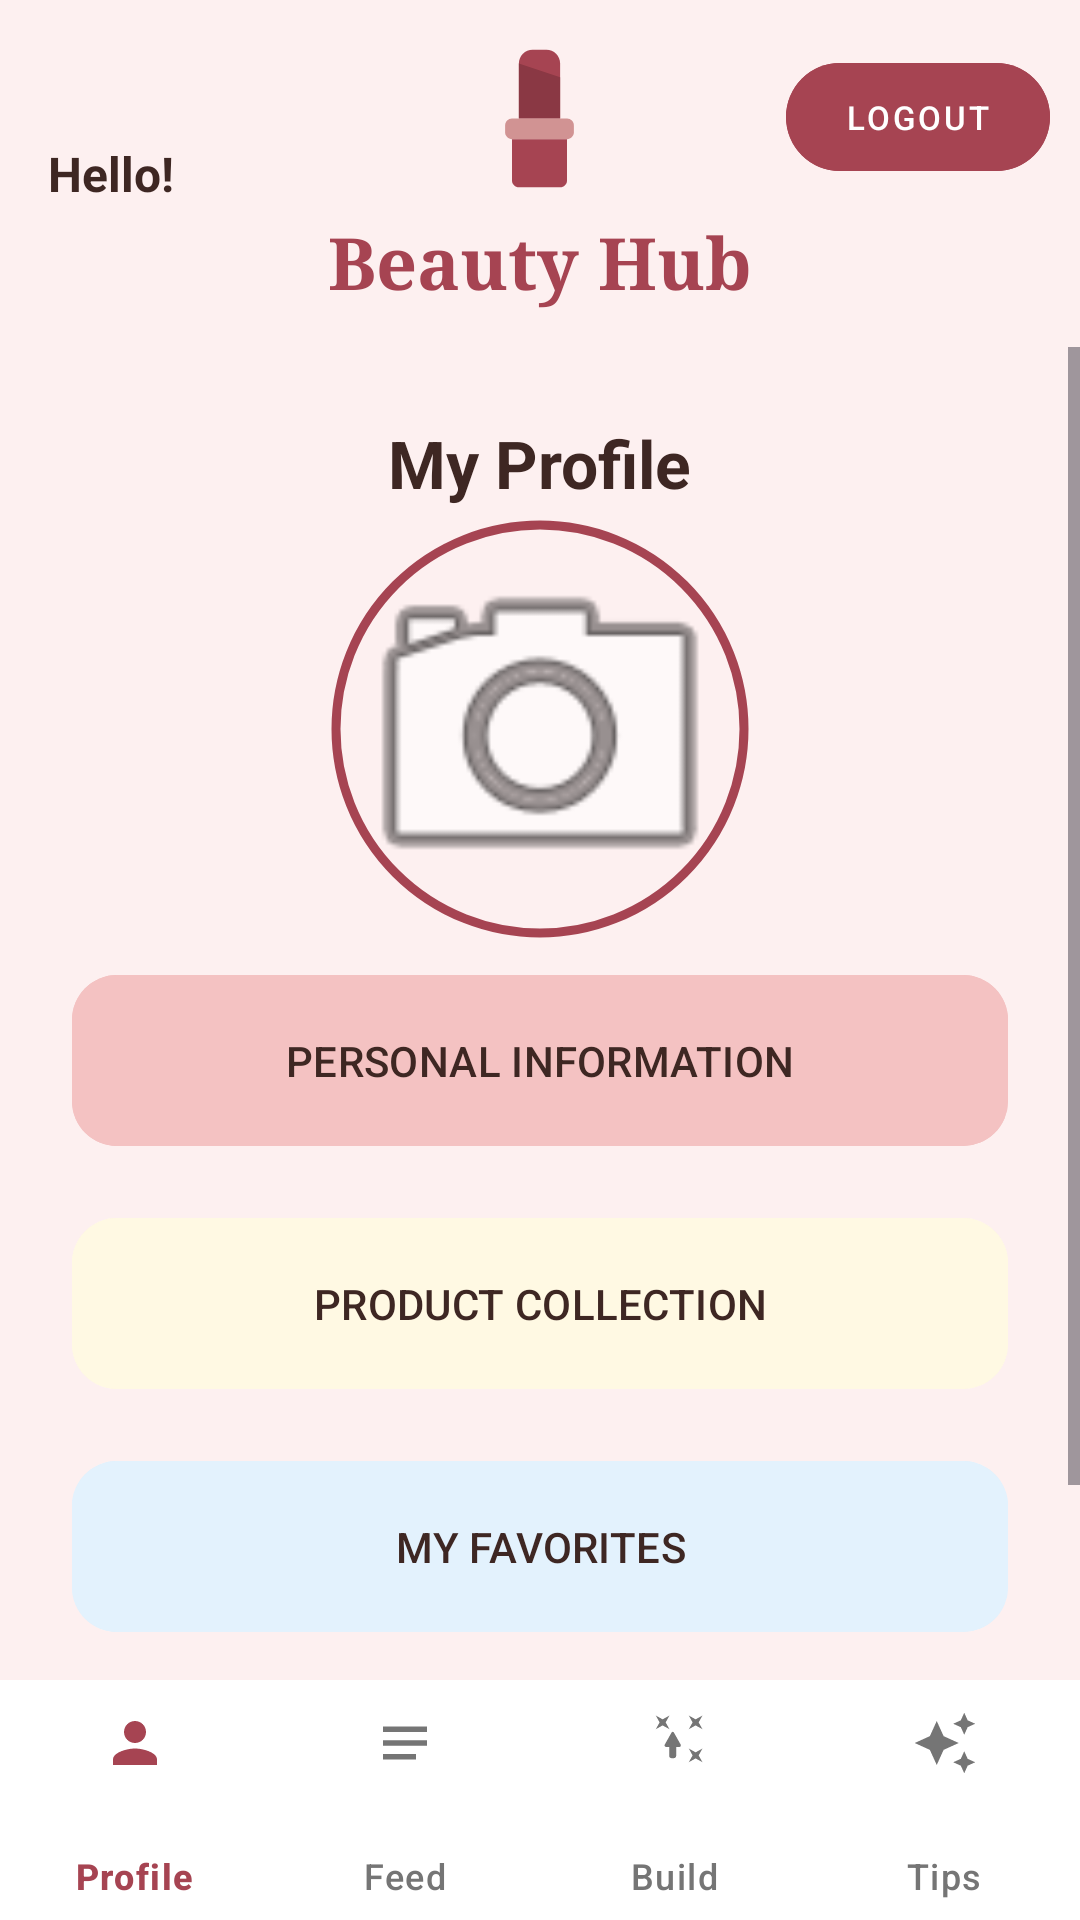

The Android layout XML behind this screen, and the referenced resources:
<!-- AndroidManifest.xml: application theme Theme.BeautyHub -->
<!-- res/layout/activity_profile.xml -->
<?xml version="1.0" encoding="utf-8"?>
<RelativeLayout xmlns:android="http://schemas.android.com/apk/res/android"
    xmlns:app="http://schemas.android.com/apk/res-auto"
    android:layout_width="match_parent"
    android:layout_height="match_parent"
    android:background="#FDF0F0">

    <RelativeLayout
        android:id="@+id/header_container"
        android:layout_width="match_parent"
        android:layout_height="wrap_content">

        <TextView
            android:id="@+id/tv_username"
            android:layout_width="wrap_content"
            android:layout_height="wrap_content"
            android:layout_alignParentStart="true"
            android:layout_centerVertical="true"
            android:layout_marginStart="16dp"
            android:text="Hello!"
            android:textColor="#3E2723"
            android:textSize="16sp"
            android:textStyle="bold" />

        <include layout="@layout/app_logo_header" />

        <com.google.android.material.button.MaterialButton
            android:id="@+id/btn_sign_out"
            style="@style/Widget.MaterialComponents.Button.TextButton"
            android:layout_width="wrap_content"
            android:layout_height="wrap_content"
            android:layout_alignParentEnd="true"
            android:layout_marginTop="15dp"
            android:layout_marginEnd="10dp"
            android:backgroundTint="#A64452"
            android:text="Logout"
            android:textColor="#FFFFFF"
            android:textSize="11sp"
            app:cornerRadius="20dp" />
    </RelativeLayout>

    <ScrollView
        android:layout_width="match_parent"
        android:layout_height="wrap_content"
        android:layout_above="@id/bottom_navigation"
        android:layout_below="@id/header_container">

        <LinearLayout
            android:layout_width="match_parent"
            android:layout_height="wrap_content"
            android:gravity="center_horizontal"
            android:orientation="vertical"
            android:padding="24dp">

            <TextView
                android:layout_width="wrap_content"
                android:layout_height="wrap_content"
                android:layout_gravity="center"
                android:layout_marginBottom="4dp"
                android:text="My Profile"
                android:textColor="#3E2723"
                android:textSize="22sp"
                android:textStyle="bold" />

            <TextView
                android:id="@+id/tv_user_role"
                android:layout_width="wrap_content"
                android:layout_height="wrap_content"
                android:layout_gravity="center"
                android:layout_marginBottom="16dp"
                android:text="Guide"
                android:textColor="#D86B8C"
                android:textSize="14sp"
                android:textStyle="italic|bold"
                android:visibility="gone" />


            <com.google.android.material.imageview.ShapeableImageView
                android:id="@+id/iv_user_profile_pic"
                android:layout_width="140dp"
                android:layout_height="140dp"
                android:layout_marginBottom="8dp"
                android:padding="2dp"
                android:scaleType="centerCrop"
                android:src="@android:drawable/ic_menu_camera"
                app:shapeAppearanceOverlay="@style/CircleImage"
                app:strokeColor="#A64452"
                app:strokeWidth="3dp" />

            <com.google.android.material.button.MaterialButton
                android:id="@+id/btn_set_profile_pic"
                android:layout_width="wrap_content"
                android:layout_height="wrap_content"
                android:layout_marginBottom="16dp"
                android:backgroundTint="#A64452"
                android:text="Set As Profile Picture"
                android:textColor="#FFFFFF"
                android:textSize="12sp"
                android:visibility="gone"
                app:cornerRadius="20dp" />

            <com.google.android.material.button.MaterialButton
                android:id="@+id/btn_personal_info"
                android:layout_width="match_parent"
                android:layout_height="65dp"
                android:layout_marginBottom="16dp"
                android:backgroundTint="#F4C2C2"
                android:text="PERSONAL INFORMATION"
                android:textColor="#3E2723"
                app:cornerRadius="15dp" />

            <com.google.android.material.button.MaterialButton
                android:id="@+id/btn_collection"
                android:layout_width="match_parent"
                android:layout_height="65dp"
                android:layout_marginBottom="16dp"
                android:backgroundTint="#FFF9E3"
                android:text="PRODUCT COLLECTION"
                android:textColor="#3E2723"
                app:cornerRadius="15dp" />

            <com.google.android.material.button.MaterialButton
                android:id="@+id/btn_favorites"
                android:layout_width="match_parent"
                android:layout_height="65dp"
                android:layout_marginBottom="16dp"
                android:backgroundTint="#E3F2FD"
                android:text="MY FAVORITES"
                android:textColor="#3E2723"
                app:cornerRadius="15dp" />

            
            <com.google.android.material.button.MaterialButton
                android:id="@+id/btn_admin_panel"
                android:layout_width="match_parent"
                android:layout_height="65dp"
                android:layout_marginBottom="16dp"
                android:backgroundTint="#3E2723"
                android:text="ADMIN PANEL"
                android:textColor="#FFFFFF"
                android:visibility="gone"
                app:cornerRadius="15dp" />

            <com.google.android.material.button.MaterialButton
                android:id="@+id/btn_delete_account"
                style="@style/Widget.MaterialComponents.Button.TextButton"
                android:layout_width="wrap_content"
                android:layout_height="wrap_content"
                android:text="Delete Account"
                android:textColor="#A64452"
                android:textSize="12sp" />
        </LinearLayout>
    </ScrollView>

    <com.google.android.material.bottomnavigation.BottomNavigationView
        android:id="@+id/bottom_navigation"
        android:layout_width="match_parent"
        android:layout_height="80dp"
        android:layout_alignParentBottom="true"
        android:background="#FFFFFF"
        app:itemIconSize="22dp"
        app:itemPaddingTop="10dp"
        app:itemPaddingBottom="10dp"
        app:itemIconTint="@color/nav_item_color_state"
        app:itemTextColor="@color/nav_item_color_state"
        app:labelVisibilityMode="labeled"
        app:menu="@menu/bottom_nav_menu" />
</RelativeLayout>
<!-- res/layout/app_logo_header.xml (included above) -->
<?xml version="1.0" encoding="utf-8"?>

<LinearLayout xmlns:android="http://schemas.android.com/apk/res/android"
    android:layout_width="match_parent"
    android:layout_height="wrap_content"
    android:orientation="vertical"
    android:gravity="center"
    android:padding="12dp">

    <ImageView
        android:layout_width="55dp"
        android:layout_height="55dp"
        android:src="@drawable/ic_lipstick" />

    <TextView
        android:layout_width="wrap_content"
        android:layout_height="wrap_content"
        android:text="Beauty Hub"
        android:fontFamily="serif"
        android:textColor="#A64452"
        android:textSize="24sp"
        android:textStyle="bold"
        android:layout_marginTop="4dp"/>
</LinearLayout>
<!-- resources referenced by this layout -->
<resources>
  <!-- drawable ic_lipstick (drawable) -->
  <vector xmlns:android="http://schemas.android.com/apk/res/android"
      android:width="200dp"
      android:height="200dp"
      android:viewportWidth="24"
      android:viewportHeight="24">
  
      <path
          android:fillColor="#A64452"
          android:pathData="M9,4c0,-1.1 0.9,-2 2,-2h2c1.1,0 2,0.9 2,2v8H9V4z" />
      <path
          android:fillColor="#8A3844"
          android:pathData="M9,4l6,2v6H9V4z" />
  
      <path
          android:fillColor="#D19393"
          android:pathData="M8,12h8c0.55,0 1,0.45 1,1v1c0,0.55 -0.45,1 -1,1H8c-0.55,0 -1,-0.45 -1,-1v-1C7,12.45 7.45,12 8,12z" />
  
      <path
          android:fillColor="#A64452"
          android:pathData="M8,15h8v6c0,0.55 -0.45,1 -1,1H9c-0.55,0 -1,-0.45 -1,-1V15z" />
  </vector>
  <style name="CircleImage">
          <item name="cornerSize">50%</item>
      </style>
  <style name="Theme.BeautyHub" parent="Base.Theme.BeautyHub" />
  <style name="Base.Theme.BeautyHub" parent="Theme.Material3.DayNight.NoActionBar">
          <item name="colorPrimary">#A64452</item>
      </style>
</resources>
